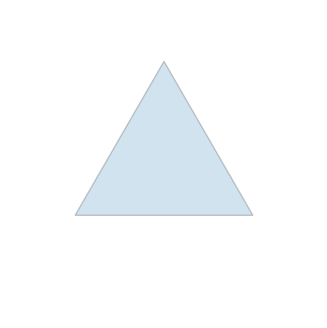
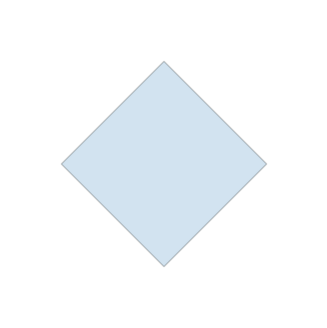
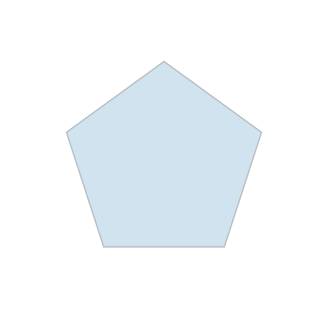
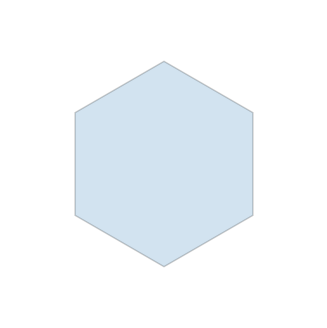
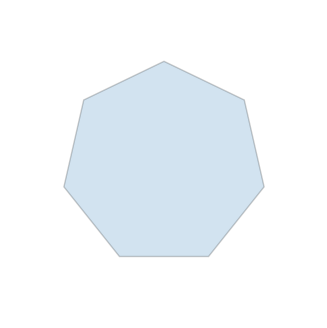
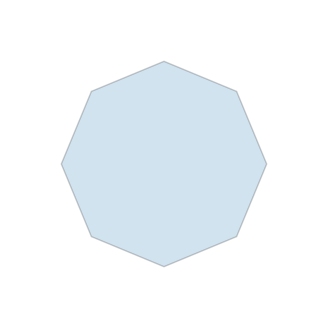

Write Python code to recreate these figures, in order.
import numpy as np
import matplotlib.pyplot as plt
from matplotlib.patches import RegularPolygon, Circle

for num_vertices in range(3, 9):
    fig = plt.figure(figsize=(12, 4))
    ax = fig.add_subplot()

    ax.set_aspect("equal")
    hexagon_inner = RegularPolygon(
        (0, 0), numVertices=num_vertices, radius=1, alpha=0.2, edgecolor="k"
    )
    ax.add_patch(hexagon_inner)

    plt.axis("off")

    plt.xlim(-1.5, 1.5)
    plt.ylim(-1.5, 1.5)
    plt.show()
